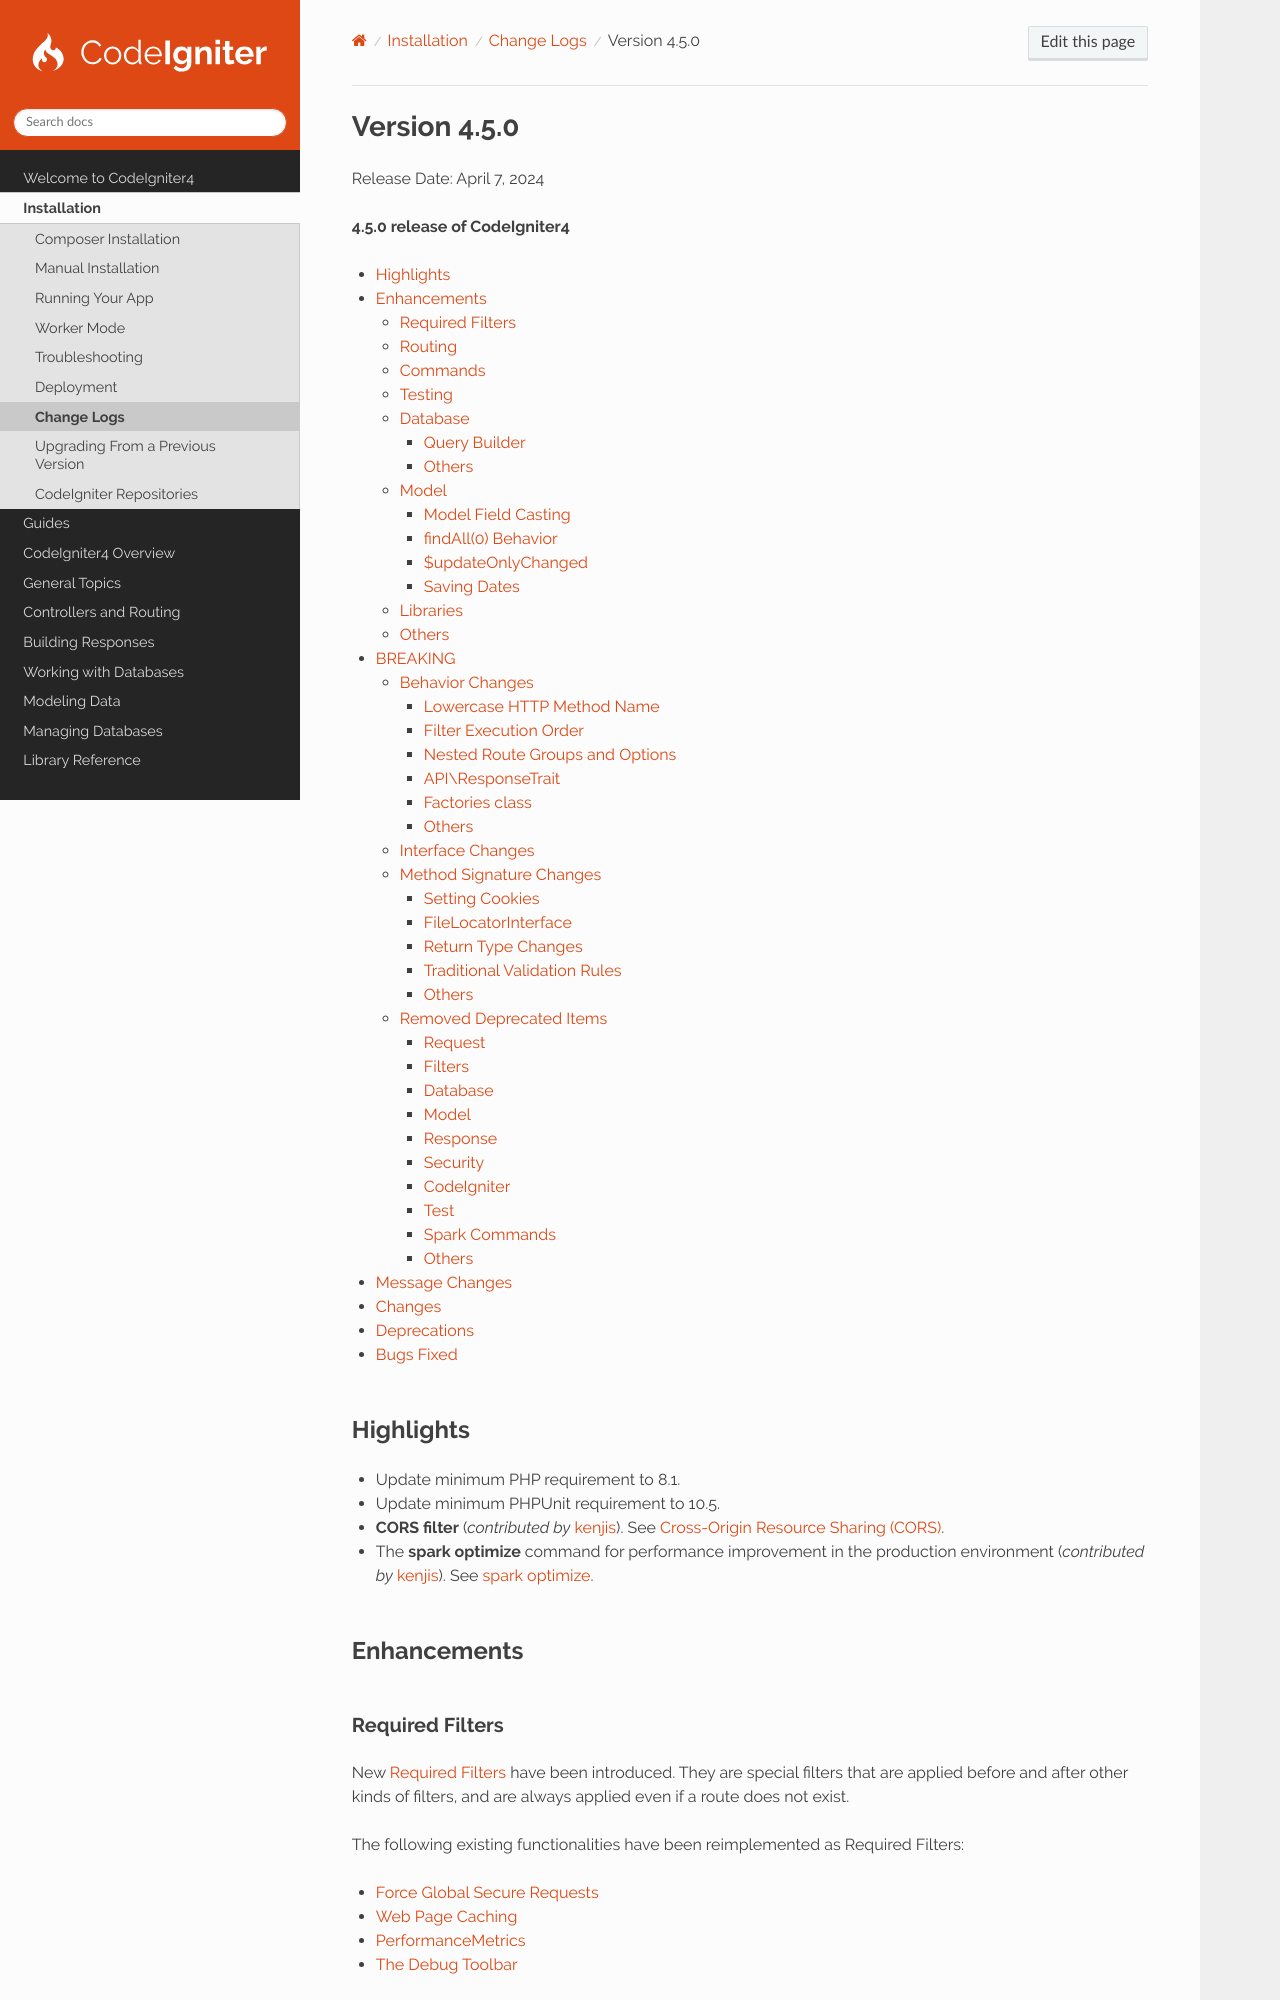

repository: codeigniter4/CodeIgniter4 · page: changelogs/v4.5.0.html · generator: sphinx

#############
Version 4.5.0
#############

Release Date: April 7, 2024

**4.5.0 release of CodeIgniter4**

.. contents::
    :local:
    :depth: 3

**********
Highlights
**********

- Update minimum PHP requirement to 8.1.
- Update minimum PHPUnit requirement to 10.5.
- **CORS filter** (*contributed by* `kenjis <https://github.com/kenjis>`_).
  See :doc:`../libraries/cors`.
- The **spark optimize** command for performance improvement in the production
  environment (*contributed by* `kenjis <https://github.com/kenjis>`_).
  See :ref:`spark_optimize`.

************
Enhancements
************

.. _v450-required-filters:

Required Filters
================

New :ref:`Required Filters <filters-required>` have been introduced. They are
special filters that are applied before and after other kinds of filters, and
are always applied even if a route does not exist.

The following existing functionalities have been reimplemented as Required Filters:

- :ref:`Force Global Secure Requests <forcehttps>`
- :doc:`../general/caching`
- :ref:`performancemetrics`
- :ref:`the-debug-toolbar`

The Benchmark **Timers** used by Debug Toolbar now collect *Required Before Filters*
and *Required After Filters* data.

The benchmark points have been changed:

- Before

  - ``bootstrap``: Creating Request and Response objects, Event ``pre_system``, Instantiating RouteCollection object, Loading Routes files, Instantiating Router object,
  - ``routing``: Routing,

- After

  - ``bootstrap``: Creating Request and Response objects, Event ``pre_system``.
  - ``required_before_filters``: Instantiating Filters object, Running *Required Before Filters*.
  - ``routing``: Instantiating RouteCollection object, Loading Routes files, Instantiating Router object, Routing,

Routing
=======

- **AutoRouting Improved:** The ``$translateUriToCamelCase`` option has been added
  that allows using CamelCase controller and method names. See
  :ref:`translate-uri-to-camelcase`.
- **Others:**

  - Added option ``$multipleSegmentsOneParam``. When this option is
    enabled, a placeholder that matches multiple segments, such as ``(:any)``, will
    be passed directly as it is to one parameter, even if it contains multiple segments.
    See :ref:`multiple-uri-segments-as-one-parameter` for details.
  - Now the 404 controller's method that you set in ``$override404`` also receives
    a ``PageNotFoundException`` message as the first parameter.
  - Now you can use the ``__invoke()`` method as the default method. See
    :ref:`routing-default-method`.
